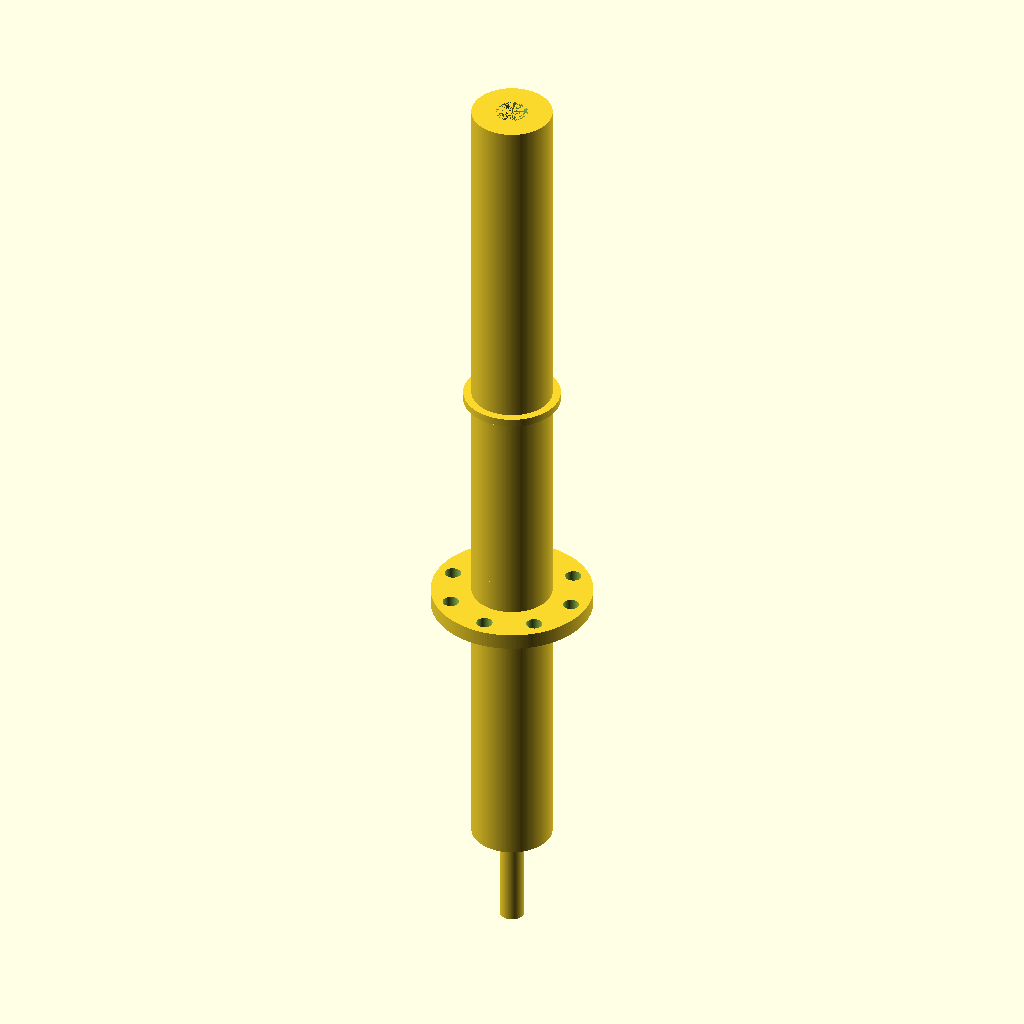
Cell 1 — every parameter at its default value.
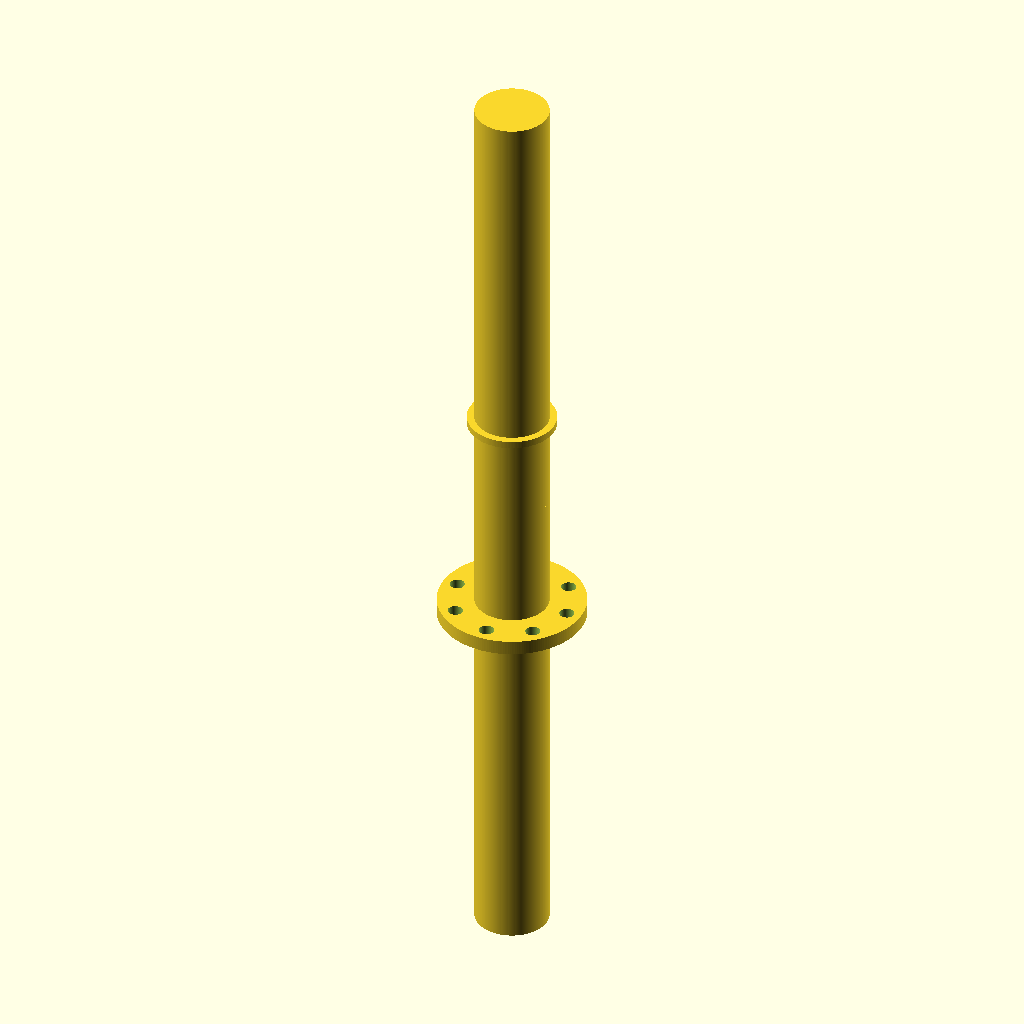
Cell 2: the same model with central_shaft_length = 130.
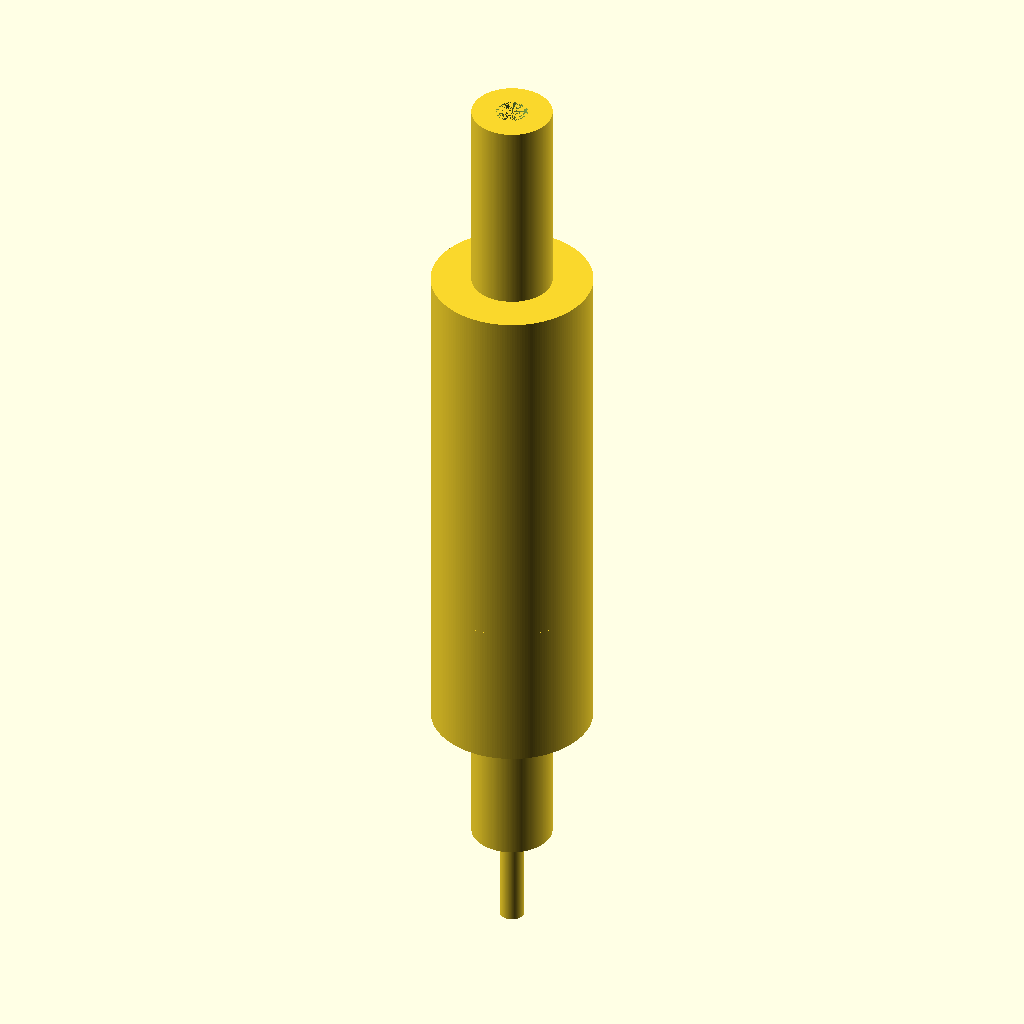
Cell 3: central_shaft_diameter = 20 (everything else at default).
All cells are drawn from the same view direction (rotation 55°, 0°, 25°, orthographic, colour scheme Cornfield), but the view is re-fitted for each cell, so position and scale can differ between cells as well as the parameter.
OpenSCAD source file deepcad_8037/0054/00543206/output_2/00543206.scad:

// Parameters for the central shaft
central_shaft_length = 65; // Elongated length to match the original model
central_shaft_diameter = 10; // Diameter remains the same
$fn = 200; // Increased resolution for smoother surface

// Function to create a cylindrical shaft
module central_shaft() {
    cylinder(h = central_shaft_length, d = central_shaft_diameter, center = true);
}

// Render the central shaft
translate([0, 0, 0]) {
    central_shaft();
}

// Parameters for the input shaft
input_shaft_length = 40; // Length of the input shaft
input_shaft_outer_diameter = 10; // Increased diameter to match the original model
input_shaft_inner_diameter = 4; // Hollow center diameter
$fn = 200; // Increased resolution for smoother surface

// Function to create a hollow cylindrical input shaft
module input_shaft() {
    difference() {
        cylinder(h = input_shaft_length, d = input_shaft_outer_diameter, center = true);
        cylinder(h = input_shaft_length, d = input_shaft_inner_diameter, center = true);
    }
}

// Render the input shaft
translate([0, 0, -30]) {
    input_shaft();
}

// Parameters for the output shaft
output_shaft_length = 55; // Lengthened to match the original model
output_shaft_outer_diameter = 10; // Increased diameter to match the original model
output_shaft_inner_diameter = 4; // Hollow center diameter
$fn = 200; // Increased resolution for smoother surface

// Function to create a hollow cylindrical output shaft
module output_shaft() {
    difference() {
        cylinder(h = output_shaft_length, d = output_shaft_outer_diameter, center = true);
        cylinder(h = output_shaft_length, d = output_shaft_inner_diameter, center = true);
    }
}

// Render the output shaft
translate([0, 0, 30]) {
    output_shaft();
}

// Parameters for the spacer ring
spacer_ring_outer_diameter = 12; // Outer diameter of the spacer ring
spacer_ring_inner_diameter = 8; // Inner diameter of the spacer ring
spacer_ring_thickness = 1; // Reduced thickness to match the original model
$fn = 200; // Increased resolution for smoother surface

// Function to create a spacer ring
module spacer_ring() {
    difference() {
        cylinder(h = spacer_ring_thickness, d = spacer_ring_outer_diameter, center = true);
        cylinder(h = spacer_ring_thickness, d = spacer_ring_inner_diameter, center = true);
    }
}

// Render the spacer ring
translate([0, 0, 15]) {
    spacer_ring();
}

// Parameters for the flange plate
flange_plate_diameter = 20; // Diameter remains the same
flange_plate_thickness = 2; // Reduced thickness to match the original model
bolt_hole_diameter = 2; // Diameter of the bolt holes
bolt_hole_count = 8; // Increased number of bolt holes to match the original model
$fn = 200; // Increased resolution for smoother surface

// Function to create a flange plate with bolt holes
module flange_plate() {
    difference() {
        cylinder(h = flange_plate_thickness, d = flange_plate_diameter, center = true);
        for (i = [0 : 360 / bolt_hole_count : 360 - 360 / bolt_hole_count]) {
            rotate([0, 0, i]) {
                translate([flange_plate_diameter / 2 - 2, 0, 0]) {
                    cylinder(h = flange_plate_thickness + 1, d = bolt_hole_diameter, center = true);
                }
            }
        }
    }
}

// Render the flange plate
translate([0, 0, -15]) {
    flange_plate();
}

// Parameters for the nut
nut_size = 4; // Reduced size to match the original model
nut_thickness = 2; // Thickness of the nut
$fn = 6; // Hexagonal shape

// Function to create a hexagonal nut
module nut() {
    cylinder(h = nut_thickness, d = nut_size, center = true);
}

// Render the nut
translate([0, 0, 45]) {
    nut();
}

// Parameters for the bolt
bolt_length = 50; // Lengthened to match the original model
bolt_diameter = 3; // Diameter of the bolt
thread_diameter = 2.5; // Diameter of the threaded end
thread_length = 15; // Lengthened threaded end to match the original model
$fn = 200; // Increased resolution for smoother surface

// Function to create a bolt with a threaded end
module bolt() {
    union() {
        cylinder(h = bolt_length - thread_length, d = bolt_diameter, center = true);
        cylinder(h = thread_length, d = thread_diameter, center = true);
    }
}

// Render the bolt
translate([0, 0, -45]) {
    bolt();
}
Parameter table extracted from the source (name, type, default, range or options):
central_shaft_length: number, default 65
central_shaft_diameter: number, default 10
